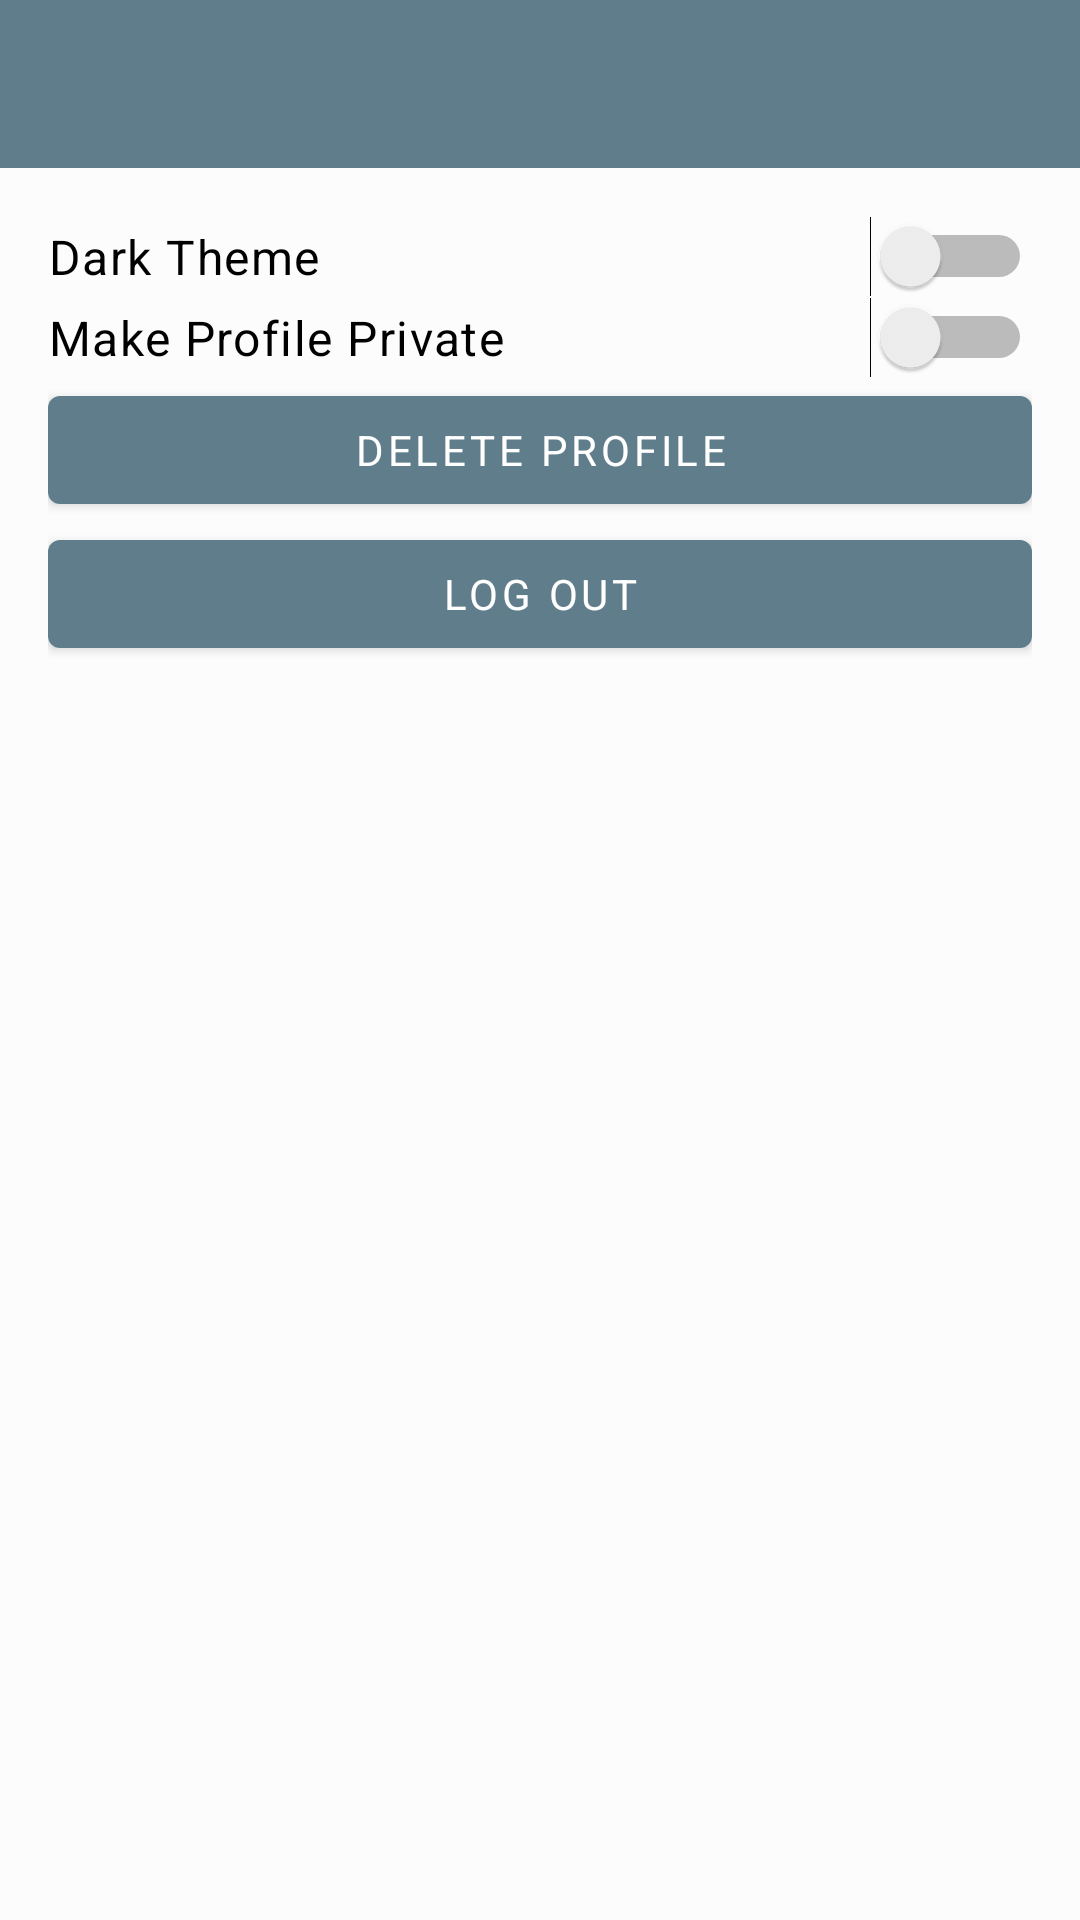

The Android layout XML behind this screen, and the referenced resources:
<!-- AndroidManifest.xml: application theme AppTheme -->
<!-- res/layout/activity_settings.xml -->
<?xml version="1.0" encoding="utf-8"?>
<androidx.drawerlayout.widget.DrawerLayout xmlns:android="http://schemas.android.com/apk/res/android"
    xmlns:app="http://schemas.android.com/apk/res-auto"
    xmlns:tools="http://schemas.android.com/tools"
    android:id="@+id/drawerLayout"
    android:layout_width="match_parent"
    android:layout_height="match_parent"
    tools:context=".SettingsActivity">

    <LinearLayout
        android:layout_width="match_parent"
        android:layout_height="wrap_content"
        android:orientation="vertical">

        <androidx.appcompat.widget.Toolbar
            android:id="@+id/toolbar"
            style="@style/Toolbar"
            android:layout_width="match_parent"
            android:layout_height="wrap_content"
            android:minHeight="?attr/actionBarSize"/>

        <ScrollView
            android:layout_width="match_parent"
            android:layout_height="wrap_content">

            <LinearLayout
                android:layout_width="match_parent"
                android:layout_height="wrap_content"
                android:padding="16dp"
                android:orientation="vertical">

                <RelativeLayout
                    android:layout_width="match_parent"
                    android:layout_height="wrap_content">

                    <Switch
                        android:id="@+id/darkThemeSwitch"
                        android:layout_width="wrap_content"
                        android:layout_height="wrap_content"
                        android:layout_alignParentEnd="true"
                        android:layout_alignParentRight="true"/>

                    <TextView
                        android:id="@+id/textView2"
                        style="@style/Body1"
                        android:layout_width="wrap_content"
                        android:layout_height="wrap_content"
                        android:layout_alignParentStart="true"
                        android:layout_alignParentLeft="true"
                        android:layout_centerVertical="true"
                        android:text="@string/darkThemeSwitch"/>

                </RelativeLayout>

                <RelativeLayout
                    android:layout_width="match_parent"
                    android:layout_height="wrap_content">

                    <Switch
                        android:id="@+id/privateProfileSwitch"
                        android:layout_width="wrap_content"
                        android:layout_height="wrap_content"
                        android:layout_alignParentEnd="true"
                        android:layout_alignParentRight="true"/>

                    <TextView
                        android:id="@+id/textView4"
                        style="@style/Body1"
                        android:layout_width="wrap_content"
                        android:layout_height="wrap_content"
                        android:layout_alignParentStart="true"
                        android:layout_alignParentLeft="true"
                        android:layout_centerVertical="true"
                        android:text="@string/profilePrivateSwitch" />

                </RelativeLayout>

                <com.google.android.material.button.MaterialButton
                    android:id="@+id/deleteProfileBtn"
                    style="@style/Button"
                    android:layout_width="match_parent"
                    android:layout_height="wrap_content"
                    android:onClick="deleteFunction"
                    android:text="@string/deleteProfileBtn"/>

                <com.google.android.material.button.MaterialButton
                    android:id="@+id/logOutBtn"
                    style="@style/Button"
                    android:layout_width="match_parent"
                    android:layout_height="wrap_content"
                    android:onClick="logOutFunction"
                    android:text="@string/logOutBtn"/>

            </LinearLayout>
        </ScrollView>
    </LinearLayout>

    <com.google.android.material.navigation.NavigationView
        android:id="@+id/navigationView"
        android:layout_width="match_parent"
        android:layout_height="match_parent"
        android:layout_gravity="start"
        app:menu="@menu/menu"/>

</androidx.drawerlayout.widget.DrawerLayout>
<!-- resources referenced by this layout -->
<resources>
  <string name="darkThemeSwitch">Dark Theme</string>
  <string name="deleteProfileBtn">Delete Profile</string>
  <string name="logOutBtn">Log Out</string>
  
      //strings for MembersActivity
  <string name="profilePrivateSwitch">Make Profile Private</string>
  <style name="Body1" parent="TextAppearance.MaterialComponents.Body1">
          <item name="android:typeface">sans</item>
          <item name="android:textColor">?android:attr/textColorPrimary</item>
      </style>
  <style name="Button" parent="Widget.MaterialComponents.Button">
          <item name="android:typeface">sans</item>
          <item name="android:textColor">#FFFFFF</item>
      </style>
  <style name="Toolbar" parent="Widget.AppCompat.Toolbar">
          <item name="android:background">?attr/colorPrimary</item>
          <item name="titleTextAppearance">@style/Title2</item>
      </style>
  <style name="AppTheme" parent="Theme.MaterialComponents.Light.NoActionBar">
          <item name="colorPrimary">@color/colorPrimary</item>
          <item name="colorPrimaryDark">@color/colorPrimaryDark</item>
          <item name="colorAccent">@color/colorAccent</item>
          <item name="colorControlActivated">@color/colorControlActivated</item>
          <item name="android:textColorPrimary">@color/textColorPrimary</item>
          <item name="android:textColorSecondary">@color/textColorPrimary</item>
          <item name="android:windowBackground">@color/windowBackground</item>
          <item name="cardBackground">@color/cardBackground</item>
          <item name="android:textColorHint">@color/textColorPrimary</item>
      </style>
  <style name="Title2" parent="TextAppearance.MaterialComponents.Headline6">
          <item name="android:typeface">sans</item>
          <item name="android:textColor">?android:attr/textColorPrimary</item>
      </style>
  <color name="colorPrimary">#607d8b</color>
  <color name="colorPrimaryDark">#263238</color>
  <color name="colorAccent">#455A64</color>
  <color name="colorControlActivated">@color/colorAccent</color>
  <color name="textColorPrimary">#000000</color>
  <color name="windowBackground">#FCFCFC</color>
  <color name="cardBackground">#ffffff</color>
</resources>
